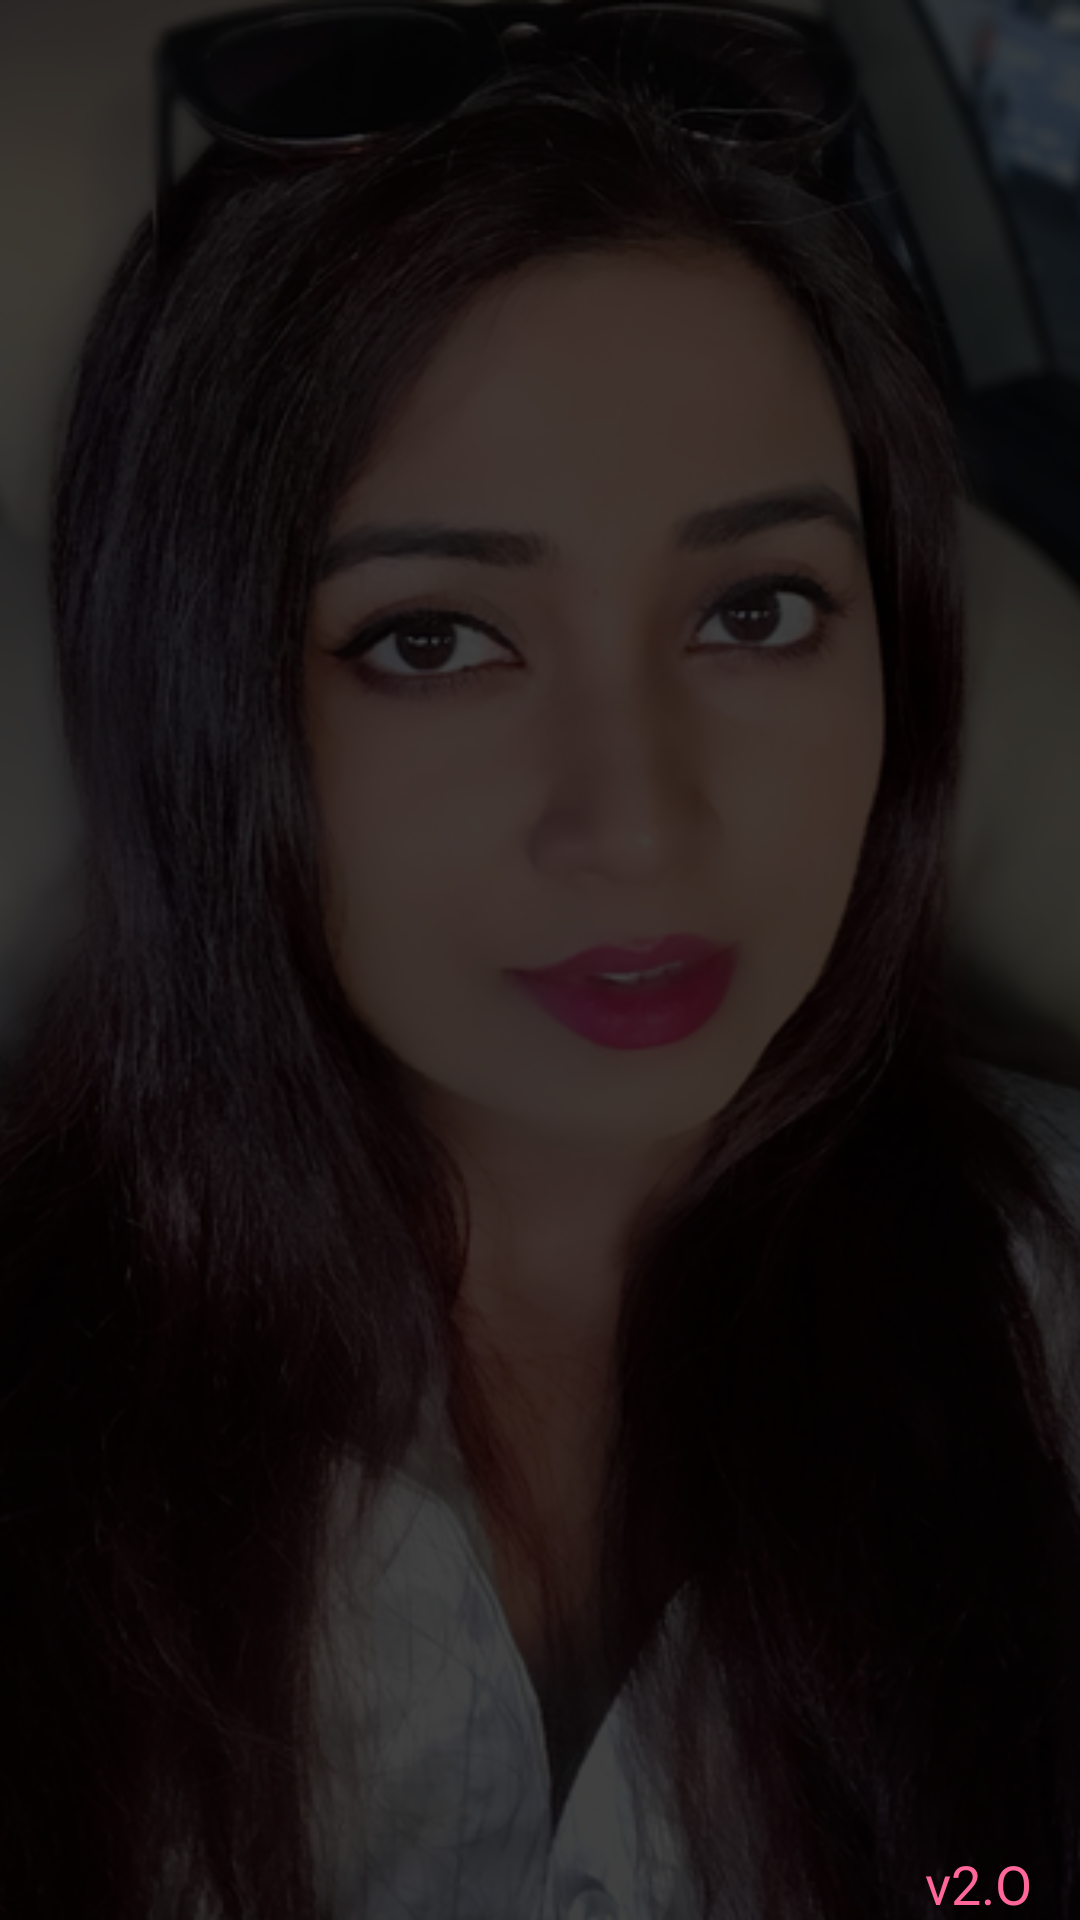

Layout XML and referenced resources for this Android screen:
<!-- AndroidManifest.xml: application theme AppTheme -->
<!-- res/layout/activity_main.xml -->
<?xml version="1.0" encoding="utf-8"?>
<RelativeLayout xmlns:android="http://schemas.android.com/apk/res/android"
    xmlns:app="http://schemas.android.com/apk/res-auto"
    xmlns:tools="http://schemas.android.com/tools"
    android:layout_width="match_parent"
    android:layout_height="match_parent"
    tools:context=".ui.activity.splashscreen.SplashScreenActivity">

    <ImageView

        android:layout_width="match_parent"
        android:layout_height="match_parent"
        android:scaleType="centerCrop"
        android:src="@drawable/sp1_new" />

    <RelativeLayout
        android:layout_width="match_parent"
        android:layout_height="match_parent"
        android:background="#BF000000">

        <TextView
            android:layout_alignParentBottom="true"
            android:layout_alignParentEnd="true"
            android:text="v2.O"
            android:textSize="18sp"
            android:textColor="@color/c3"
            android:layout_marginEnd="16dp"
            android:layout_width="wrap_content"
            android:layout_height="wrap_content" />

    </RelativeLayout>
</RelativeLayout>
<!-- resources referenced by this layout -->
<resources>
  <color name="c3">#ff679a</color>
  <!-- drawable sp1_new: png bitmap (drawable, 442439 bytes) -->
  <style name="AppTheme" parent="Theme.AppCompat.Light.DarkActionBar">
          
          <item name="colorPrimary">@color/colorPrimary</item>
          <item name="colorPrimaryDark">@color/colorPrimaryDark</item>
          <item name="colorAccent">@color/colorAccent</item>
      </style>
  <color name="colorPrimary">#880e4f</color>
  <color name="colorPrimaryDark">#880e4f</color>
  <color name="colorAccent">#D81B60</color>
</resources>
